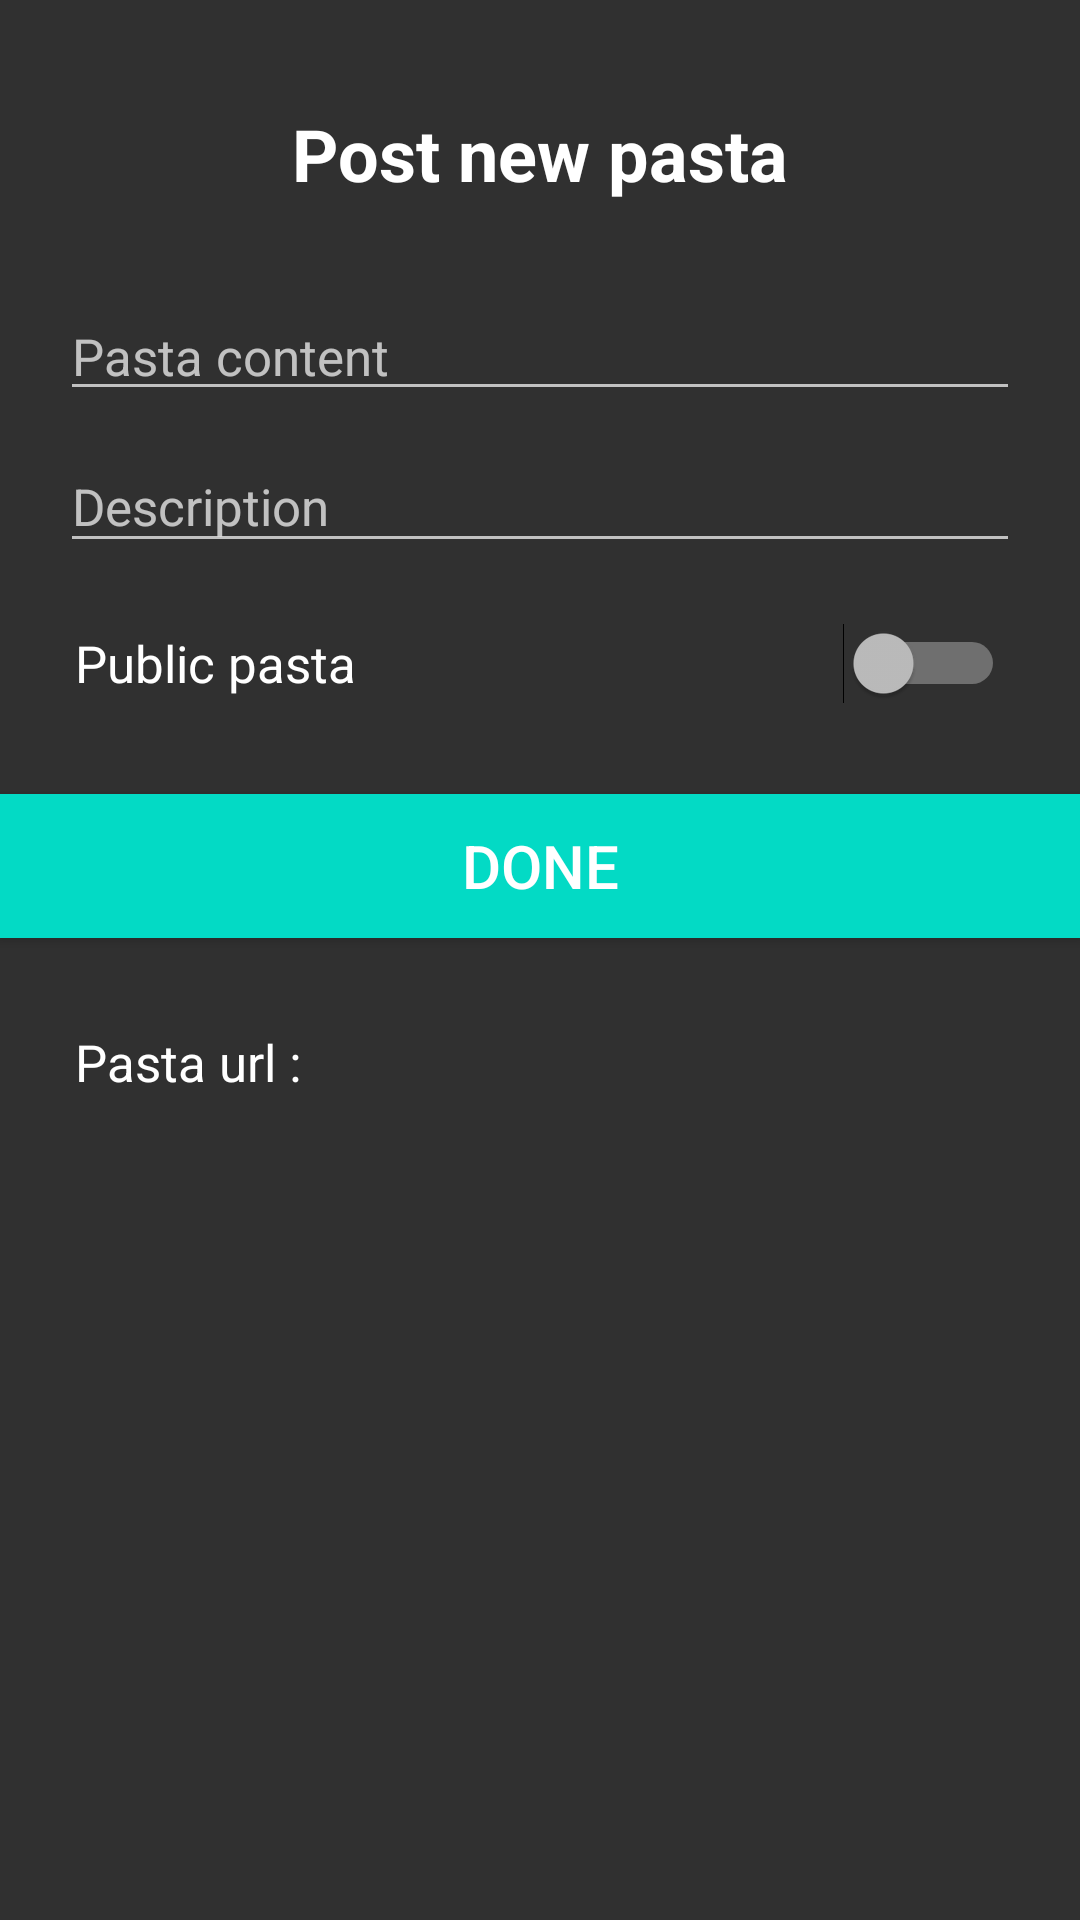

This screen was rendered from an Android layout file. Write that file and the resources it references.
<!-- AndroidManifest.xml: application theme Theme.AppCompat.NoActionBar -->
<!-- res/layout/activity_post.xml -->
<?xml version="1.0" encoding="utf-8"?>
<ScrollView
    xmlns:android="http://schemas.android.com/apk/res/android"
    xmlns:app="http://schemas.android.com/apk/res-auto"
    xmlns:tools="http://schemas.android.com/tools"
    android:layout_width="match_parent"
    android:layout_height="match_parent">
    <LinearLayout
        android:layout_width="match_parent"
        android:layout_height="wrap_content"
        android:orientation="vertical"
        tools:context="com.example.absolute.codepasta.ui.PostActivity">
        <TextView
            android:layout_marginTop="30dp"
            android:textStyle="bold"
            android:paddingTop="5dp"
            android:layout_gravity="center"
            android:text="@string/action_post_pasta"
            android:textColor="@android:color/white"
            android:textSize="24sp"
            android:layout_width="wrap_content"
            android:layout_height="wrap_content" />
        <EditText
            android:textSize="17sp"
            android:layout_marginLeft="20dp"
            android:layout_marginRight="20dp"
            android:layout_marginTop="30dp"
            android:layout_width="match_parent"
            android:id="@+id/pasta_content_title"
            android:hint="@string/pasta_content_title"
            android:animateLayoutChanges="true"
            android:layout_height="wrap_content">
        </EditText>
        <android.support.design.widget.TextInputLayout
            app:errorEnabled="false"
            android:animateLayoutChanges="true"
            android:layout_width="match_parent"
            android:layout_height="wrap_content">

            <android.support.design.widget.TextInputEditText
                android:id="@+id/description_edit_text"
                android:textSize="17sp"
                android:layout_marginLeft="20dp"
                android:layout_marginRight="20dp"
                android:layout_width="match_parent"
                android:layout_height="wrap_content"
                android:hint="@string/description_title" />
        </android.support.design.widget.TextInputLayout>
        <Switch
            android:id="@+id/private_switch"
            android:textSize="17sp"
            android:text = "@string/public_title"
            android:layout_marginTop="20dp"
            android:layout_marginLeft="25dp"
            android:layout_marginRight="25dp"
            android:orientation="horizontal"
            android:layout_width="match_parent"
            android:layout_height="wrap_content" />
        <Button
            android:id="@+id/donePostButton"
            android:onClick="addNewPasta"
            android:text="@string/action_done"
            android:textSize="20sp"
            android:layout_marginTop="30dp"
            android:background="@color/colorAccent"
            android:layout_width="match_parent"
            android:layout_height="wrap_content" />

        <TextView
            android:id="@+id/link_pasta_text_title"
            android:layout_marginTop="30dp"
            android:textSize="17sp"
            android:layout_marginRight="25dp"
            android:layout_marginLeft="25dp"
            android:textColor="@android:color/white"
            android:text="@string/title_url_pasta"
            android:layout_width="match_parent"
            android:layout_height="wrap_content" />
        <TextView
            android:textIsSelectable="true"
            android:id="@+id/link_pasta_text"
            tools:text="https://developer.github.com/v3/gists/#create-a-gist"
            android:layout_marginTop="5dp"
            android:textSize="15sp"

            android:layout_marginRight="25dp"
            android:layout_marginLeft="25dp"
            android:layout_width="match_parent"
            android:layout_height="wrap_content" />

    </LinearLayout>
</ScrollView>
<!-- resources referenced by this layout -->
<resources>
  <string name="action_done">Done</string>
  <string name="action_post_pasta">Post new pasta</string>
  <string name="description_title">Description</string>
  <string name="pasta_content_title">Pasta content</string>
  <string name="public_title">Public pasta</string>
  <string name="title_url_pasta">Pasta url :</string>
  <!-- not gathered from this repository: default colours our renderer supplied (Android Studio template values) -->
  <color name="colorAccent">#FF03DAC5</color>
</resources>
